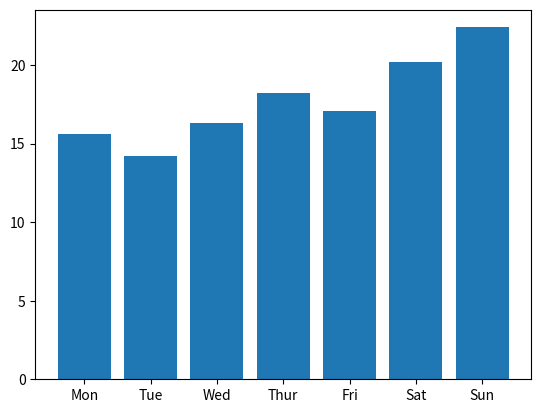

Write the Python code that produced this figure.
import matplotlib.pyplot as plt

# plt.plot([15.6, 14.2, 16.3, 18.2, 17.1, 20.2, 22.4])
# plt.show()  # 그래프 창 열기

# X = [ "Mon", "Tue", "Wed", "Thur", "Fri", "Sat", "Sun" ]
# Y1 = [ 15.6, 14.2, 16.3, 18.2, 17.1, 20.2, 22.4 ]
# Y2 = [ 20.1, 23.1, 23.8, 25.9, 23.4, 25.1, 26.3 ]

# plt.plot(X, Y1, label="Seoul")
# plt.plot(X, Y2, label="Busan")
# plt.xlabel("day")
# plt.ylabel("temperature")
# plt.legend(loc="upper left")
# plt.title("Temperatures of Cities")
# plt.show()

X = [ "Mon", "Tue", "Wed", "Thur", "Fri", "Sat", "Sun" ]
Y = [ 15.6, 14.2, 16.3, 18.2, 17.1, 20.2, 22.4 ]
plt.bar(X, Y)
plt.show()